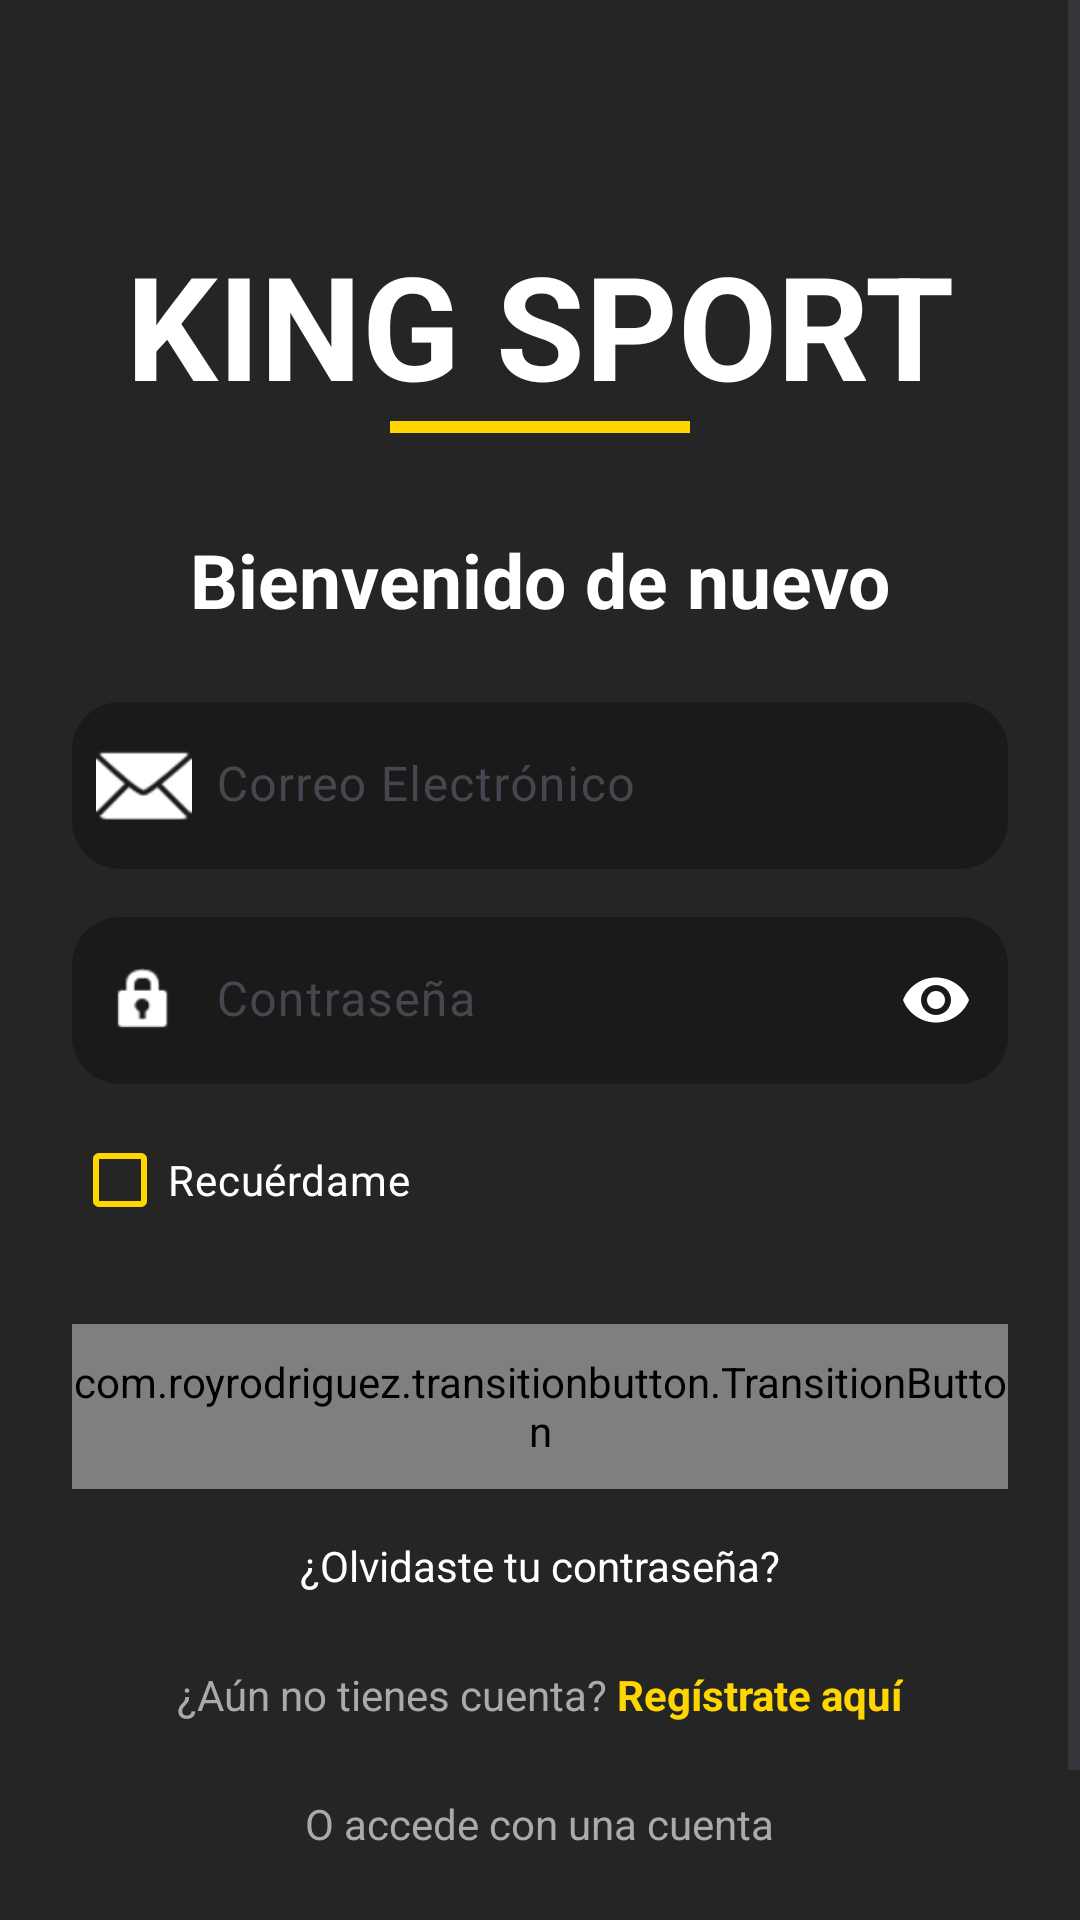

Here is an Android app screen rendered from its layout file. Give the layout XML and the strings, colors and styles it references.
<!-- AndroidManifest.xml: application theme Theme.AppGimnasio -->
<!-- res/layout/activity_login.xml -->
<?xml version="1.0" encoding="utf-8"?>
<RelativeLayout xmlns:android="http://schemas.android.com/apk/res/android"
    xmlns:app="http://schemas.android.com/apk/res-auto"
    xmlns:tools="http://schemas.android.com/tools"
    android:id="@+id/main"
    android:layout_width="match_parent"
    android:layout_height="match_parent">

    <ImageView
        android:layout_width="match_parent"
        android:layout_height="match_parent"
        android:scaleType="centerCrop"
        android:src="@drawable/fondo_gym"
        tools:src="#333333" />

    <View
        android:layout_width="match_parent"
        android:layout_height="match_parent"
        android:background="#D9000000" />

    <ScrollView
        android:layout_width="match_parent"
        android:layout_height="match_parent"
        android:fillViewport="true">

        <LinearLayout
            android:layout_width="match_parent"
            android:layout_height="wrap_content"
            android:orientation="vertical"
            android:padding="16dp">

            <androidx.constraintlayout.widget.ConstraintLayout
                android:layout_width="match_parent"
                android:layout_height="wrap_content">

                <TextView
                    android:id="@+id/tvLogo"
                    android:layout_width="wrap_content"
                    android:layout_height="wrap_content"
                    android:layout_marginTop="60dp"
                    android:text="KING SPORT"
                    android:textColor="@color/white"
                    android:textSize="48sp"
                    android:textStyle="bold"
                    app:layout_constraintEnd_toEndOf="parent"
                    app:layout_constraintStart_toStartOf="parent"
                    app:layout_constraintTop_toTopOf="parent" />

                <View
                    android:layout_width="100dp"
                    android:layout_height="4dp"
                    android:background="@color/yellow_gym"
                    app:layout_constraintTop_toBottomOf="@id/tvLogo"
                    app:layout_constraintStart_toStartOf="@id/tvLogo"
                    app:layout_constraintEnd_toEndOf="@id/tvLogo"/>

            </androidx.constraintlayout.widget.ConstraintLayout>

            <TextView
                style="@style/titulo"
                android:layout_width="match_parent"
                android:layout_height="wrap_content"
                android:layout_marginTop="32dp"
                android:layout_marginBottom="24dp"
                android:textColor="@color/white"
                android:text="Bienvenido de nuevo" />

            <com.google.android.material.textfield.TextInputLayout
                android:layout_width="match_parent"
                android:layout_height="wrap_content"
                android:layout_marginHorizontal="8dp"
                android:layout_marginBottom="16dp"
                app:boxBackgroundColor="#1A1A1A"
                app:boxBackgroundMode="filled"
                app:boxCornerRadiusBottomEnd="16dp"
                app:boxCornerRadiusBottomStart="16dp"
                app:boxCornerRadiusTopEnd="16dp"
                app:boxCornerRadiusTopStart="16dp"
                app:boxStrokeWidth="0dp"
                app:startIconDrawable="@android:drawable/ic_dialog_email"
                app:startIconTint="@color/white">

                <com.google.android.material.textfield.TextInputEditText
                    android:id="@+id/etEmail"
                    android:layout_width="match_parent"
                    android:layout_height="wrap_content"
                    android:hint="Correo Electrónico"
                    android:textColorHint="#AAAAAA"
                    android:textColor="@color/white"
                    android:inputType="textEmailAddress"
                    android:paddingStart="48dp" />

            </com.google.android.material.textfield.TextInputLayout>

            <com.google.android.material.textfield.TextInputLayout
                android:layout_width="match_parent"
                android:layout_height="wrap_content"
                android:layout_marginHorizontal="8dp"
                app:boxBackgroundColor="#1A1A1A"
                app:boxBackgroundMode="filled"
                app:boxCornerRadiusBottomEnd="16dp"
                app:boxCornerRadiusBottomStart="16dp"
                app:boxCornerRadiusTopEnd="16dp"
                app:boxCornerRadiusTopStart="16dp"
                app:boxStrokeWidth="0dp"
                app:passwordToggleEnabled="true"
                app:passwordToggleTint="@color/white"
                app:startIconDrawable="@android:drawable/ic_lock_idle_lock"
                app:startIconTint="@color/white">

                <com.google.android.material.textfield.TextInputEditText
                    android:id="@+id/etPassword"
                    android:layout_width="match_parent"
                    android:layout_height="wrap_content"
                    android:hint="Contraseña"
                    android:textColorHint="#AAAAAA"
                    android:textColor="@color/white"
                    android:inputType="textPassword"
                    android:paddingStart="48dp" />

            </com.google.android.material.textfield.TextInputLayout>

            <CheckBox
                android:id="@+id/cbRemember"
                android:layout_width="match_parent"
                android:layout_height="wrap_content"
                android:layout_marginHorizontal="8dp"
                android:layout_marginTop="8dp"
                android:textColor="@color/white"
                android:text="Recuérdame"
                app:buttonTint="@color/yellow_gym" />

            <com.royrodriguez.transitionbutton.TransitionButton
                android:id="@+id/btnLogin"
                android:layout_width="match_parent"
                android:layout_height="55dp"
                android:layout_marginHorizontal="8dp"
                android:layout_marginTop="24dp"
                android:layout_gravity="center_horizontal"
                android:text="Acceder"
                android:textAllCaps="false"
                android:textSize="16sp"
                android:textStyle="bold"
                android:textColor="@color/black"
                app:defaultColor="@color/yellow_gym"
                app:loaderColor="@color/white" />

            <TextView
                android:id="@+id/tvForgotPassword"
                android:layout_width="match_parent"
                android:layout_height="wrap_content"
                android:layout_marginTop="16dp"
                android:text="¿Olvidaste tu contraseña?"
                android:textAlignment="center"
                android:textColor="@color/white" />

            <LinearLayout
                android:layout_width="match_parent"
                android:layout_height="wrap_content"
                android:layout_marginTop="24dp"
                android:gravity="center"
                android:orientation="horizontal">

                <TextView
                    android:layout_width="wrap_content"
                    android:layout_height="wrap_content"
                    android:textColor="#AAAAAA"
                    android:text="¿Aún no tienes cuenta? " />

                <TextView
                    android:id="@+id/tvCreateAccount"
                    android:layout_width="wrap_content"
                    android:layout_height="wrap_content"
                    android:text="Regístrate aquí"
                    android:textColor="@color/yellow_gym"
                    android:textStyle="bold" />
            </LinearLayout>

            <TextView
                android:layout_width="wrap_content"
                android:layout_height="wrap_content"
                android:layout_gravity="center"
                android:layout_marginTop="24dp"
                android:text="O accede con una cuenta"
                android:textColor="#AAAAAA" />

            <ImageView
                android:id="@+id/ivGoogleLogin"
                android:layout_width="45dp"
                android:layout_height="45dp"
                android:layout_gravity="center"
                android:layout_marginTop="16dp"
                android:src="@drawable/ic_google" />

        </LinearLayout>
    </ScrollView>
</RelativeLayout>
<!-- resources referenced by this layout -->
<resources>
  <color name="black">#FF000000</color>
  <color name="white">#FFFFFFFF</color>
  <color name="yellow_gym">#FFD600</color>
  <style name="titulo">
          <item name="android:textSize">25sp</item>
          <item name="android:textStyle">bold</item>
          <item name="android:textColor">@color/black</item>
          <item name="android:textAlignment">center</item>
      </style>
  <style name="Theme.AppGimnasio" parent="Base.Theme.AppGimnasio" />
  <style name="Base.Theme.AppGimnasio" parent="Theme.Material3.DayNight.NoActionBar">
          
          <item name="colorPrimary">@color/yellow_gym</item>
          <item name="colorOnPrimary">@color/black</item>
          <item name="colorSecondary">@color/black</item>
          <item name="colorOnSecondary">@color/white</item>
          <item name="android:statusBarColor">@color/black</item>
      </style>
</resources>
